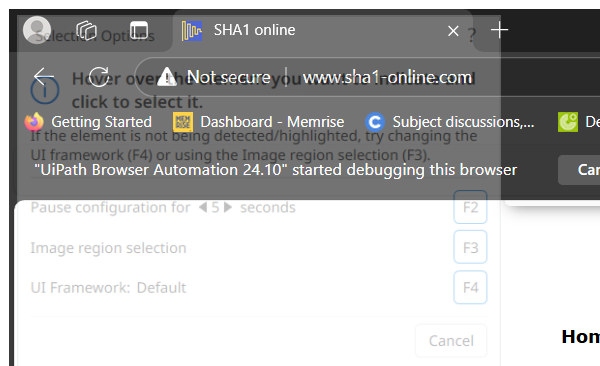
Task: Robotic Enterprise Framework
Workflow: SHA1_Close

Step 1: Attach Browser 'msedge.exe  SHA1 online' in window 'SHA1 online' (msedge.exe)
